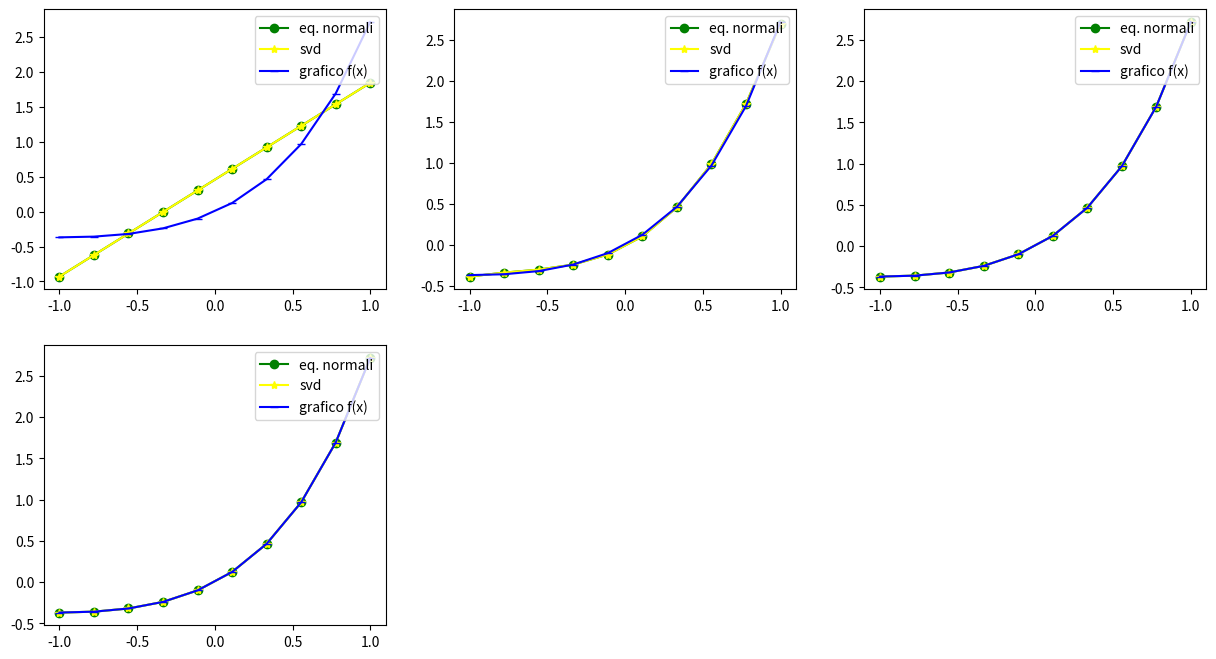
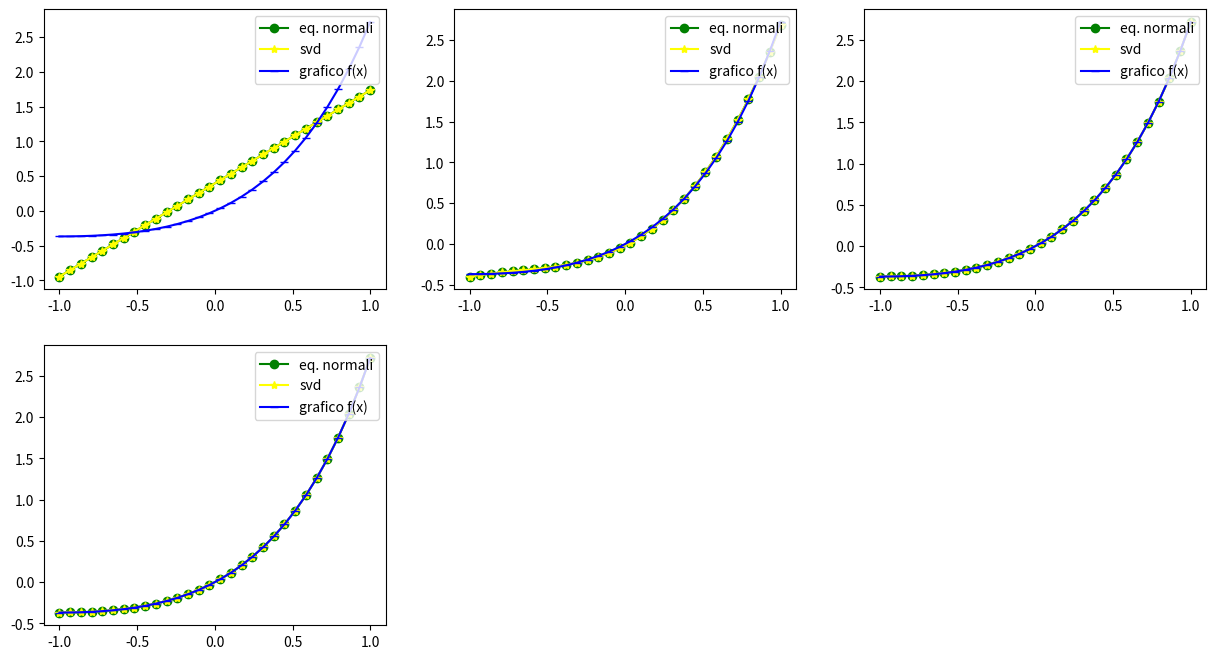
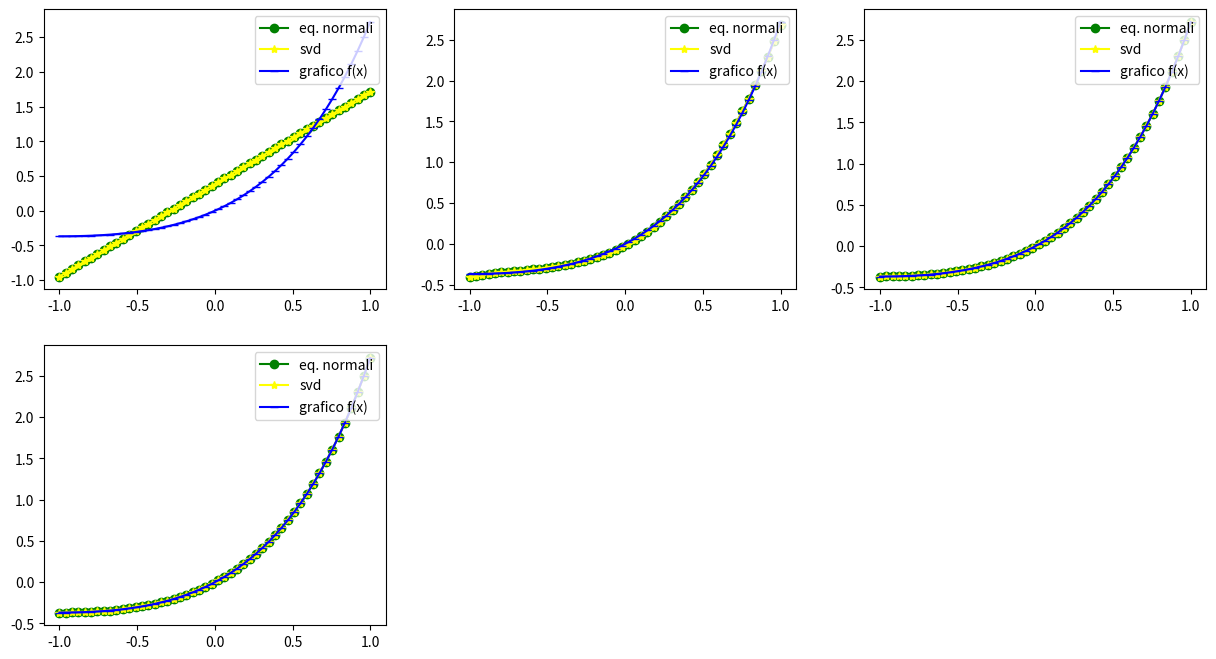

The matplotlib source for these figures, in order:
#!/usr/bin/env python3
# -*- coding: utf-8 -*-
"""
Created on Thu Jan 26 12:12:23 2023

@author: conocirone
"""

import numpy as np
import matplotlib.pyplot as plt
import scipy.linalg
import pandas as pd

def equazioni_normali(A,y):
    ATA = A.T@A
    ATy = A.T@y
    L = scipy.linalg.cholesky(ATA, lower = True)
    alpha1= scipy.linalg.solve(L,ATy)
    alpha_normali = scipy.linalg.solve(L.T, alpha1)
    return alpha_normali

def SVD(A,n, y):
    U, sigma, V = scipy.linalg.svd(A)
    alpha_svd = np.zeros(sigma.shape)
    for i in range(n+1):
        ui = U[:,i] 
        vi = V[i,:] 
        alpha_svd = alpha_svd + (np.dot(ui,y)*vi)/sigma[i]
    return alpha_svd

def p(alpha, x):
  N = x.size 
  A = np.ones((N, len(alpha)))
  for i in range (len(alpha)):
    A[:,i] = x**i
  y_plot = np.dot(A, alpha)
  return y_plot


def matrix_A(x, n, N):
 A = np.zeros((N, n+1))
 for i in range(n+1):
   A[:,i] = x**i
 return A


f = lambda x: x * np.exp(x)
x_f = np.linspace(-1, 1, 10)
y1 = f(x_f)

x_f_2 = np.linspace(-1, 1, 30)
y2 = f(x_f_2)

x_f_3 = np.linspace(-1, 1, 50)
y3 = f(x_f_3)

def create_subplot(x, y, label, color, marker, i):
    plt.subplot(2, 3, i)
    plt.plot(x,y,label = label, color = color, marker = marker)
    plt.legend(loc = 'upper right')
    
def comparison(n, x, y, f, i, N):
  A = matrix_A(x, n, N)  
  alpha_normali = equazioni_normali(A,y)
  alpha_svd = SVD(A,n,y)
  y_normali = p(alpha_normali,x)
  y_svd = p(alpha_svd,x)
  err1 = np.linalg.norm (y-y_normali, 2) 
  err2 = np.linalg.norm (y-y_svd, 2) 
  print ('Errore di approssimazione con Eq. Normali per n = ', n, ':',  err1)
  print ('Errore di approssimazione con SVD per n = ',n, ':', err2)
  create_subplot(x, y_normali,'eq. normali','green', 'o', i)
  create_subplot(x, y_svd,'svd', 'yellow', '*', i)
  create_subplot(x, y,'grafico f(x)', 'blue', '_', i)
   

plt.figure(figsize = (15, 8))
comparison(1, x_f, y1, f, 1, 10)
comparison(3, x_f, y1, f, 2, 10)
comparison(5, x_f, y1, f, 3, 10)
comparison(7, x_f, y1, f, 4, 10)
plt.show()


plt.figure(figsize = (15, 8))
comparison(1, x_f_2, y2, f, 1, 30)
comparison(3, x_f_2, y2, f, 2, 30)
comparison(5, x_f_2, y2, f, 3, 30)
comparison(7, x_f_2, y2, f, 4, 30)
plt.show()

plt.figure(figsize = (15, 8))
comparison(1, x_f_3, y3, f, 1, 50)
comparison(3, x_f_3, y3, f, 2, 50)
comparison(5, x_f_3, y3, f, 3, 50)
comparison(7, x_f_3, y3, f, 4, 50)
plt.show()



